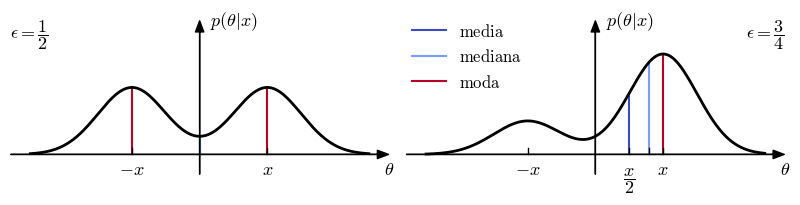

Here is the Python script that generated this plot:
import matplotlib.pyplot as plt
import numpy as np
import math
import matplotlib.colors as colors
from scipy.stats import norm
from scipy import optimize

from matplotlib import cm
from matplotlib import rc

__author__ = 'ernesto'

# if use latex or mathtext
rc('text', usetex=False)
rc('mathtext', fontset='cm')


def j(z):
    return epsilon2 * norm.cdf(z-x) + (1 - epsilon2) * norm.cdf(z+x) - 1/2


def fun_pdf1(theta):
    return epsilon1 / math.sqrt(2 * math.pi) * np.exp(-0.5 * np.square(theta - x)) + \
           (1 - epsilon1) / math.sqrt(2 * math.pi) * np.exp(-0.5 * np.square(theta + x))


def fun_pdf2(theta):
    return epsilon2 / math.sqrt(2 * math.pi) * np.exp(-0.5 * np.square(theta - x)) + \
           (1 - epsilon2) / math.sqrt(2 * math.pi) * np.exp(-0.5 * np.square(theta + x))


# auxiliar function for plot ticks of equal length in x and y axis despite its scales.
def convert_display_to_data_coordinates(transData, length=10):
    # create a transform which will take from display to data coordinates
    inv = transData.inverted()
    # transform from display coordinates to data coordinates in x axis
    data_coords = inv.transform([(0, 0), (length, 0)])
    # get the length of the segment in data units
    yticks_len = data_coords[1, 0] - data_coords[0, 0]
    # transform from display coordinates to data coordinates in y axis
    data_coords = inv.transform([(0, 0), (0, length)])
    # get the length of the segment in data units
    xticks_len = data_coords[1, 1] - data_coords[0, 1]
    return xticks_len, yticks_len


#####################################
# PARAMETERS - This can be modified #
#####################################

# parametros de la pdf
epsilon1 = 1/2
epsilon2 = 3/4
x = 2
N = 400

#####################
# END OF PARAMETERS #
#####################


# abscissa values
xmin = -5
xmax = 5

theta = np.linspace(xmin, xmax, N)
# normal distribution and density values in x
pdf1 = epsilon1 / math.sqrt(2 * math.pi) * np.exp(-0.5 * np.square(theta - x)) + \
       (1 - epsilon1) / math.sqrt(2 * math.pi) * np.exp(-0.5 * np.square(theta + x))
pdf2 = epsilon2 / math.sqrt(2 * math.pi) * np.exp(-0.5 * np.square(theta - x)) + \
       (1 - epsilon2) / math.sqrt(2 * math.pi) * np.exp(-0.5 * np.square(theta + x))

# cálculo de la mediana
z0 = 0
pdf2_root = optimize.root(j, z0)
median_pdf2 = pdf2_root.x[0]
print(median_pdf2)


# axis parameters
dx = 0.6
xmin_ax = xmin - dx
xmax_ax = xmax + dx

ym = np.amax(pdf2)
ymax_ax = ym + ym / 3
ymin_ax = -ym / 5

# length of the ticks for all subplot (6 pixels)
display_length = 6  # in pixels
# x ticks labels margin
xtm = -0.06
ytm = 0.3
# font size
fontsize = 13
# colors from coolwarm
cNorm = colors.Normalize(vmin=0, vmax=1)
scalarMap = cm.ScalarMappable(norm=cNorm, cmap=cm.coolwarm)
col1 = scalarMap.to_rgba(0)
col2 = scalarMap.to_rgba(0.2)
col3 = scalarMap.to_rgba(1)

fig = plt.figure(0, figsize=(10, 2), frameon=False)

ax = plt.subplot2grid((1, 8), (0, 0), rowspan=1, colspan=4)

plt.xlim(xmin_ax, xmax_ax)
plt.ylim(ymin_ax, ymax_ax)

# horizontal and vertical ticks length
xtl, ytl = convert_display_to_data_coordinates(ax.transData, length=display_length)

# axis arrows
plt.annotate("", xytext=(xmin_ax, 0), xycoords='data', xy=(xmax_ax, 0), textcoords='data',
             arrowprops=dict(width=0.1, headwidth=6, headlength=8, facecolor='black', shrink=0.002))
plt.annotate("", xytext=(0, ymin_ax), xycoords='data', xy=(0, ymax_ax), textcoords='data',
             arrowprops=dict(width=0.1, headwidth=6, headlength=8, facecolor='black', shrink=0.002))

plt.plot(theta, pdf1, 'k', lw=2, zorder=2)
plt.plot([x, x], [0, xtl], 'k', lw=1)
plt.plot([-x, -x], [0, xtl], 'k', lw=1)

# media, mediana y modo
mean_pdf1 = 0
median_pdf1 = 0
plt.plot([mean_pdf1, mean_pdf1], [0, fun_pdf1(mean_pdf1)], color=col1, zorder=1)
plt.plot([median_pdf1, median_pdf1], [0, fun_pdf1(median_pdf1)], color=col2, zorder=1)
plt.plot([-x, -x], [0, fun_pdf1(-x)], color=col3, zorder=1)
plt.plot([x, x], [0, fun_pdf1(x)], color=col3, zorder=1)


# xlabels and xtickslabels
plt.text(x, xtm, '$x$', fontsize=fontsize, ha='center', va='baseline')
plt.text(-x, xtm, '$-x$', fontsize=fontsize, ha='center', va='baseline')
plt.text(xmax_ax, xtm, '$\\theta$', fontsize=fontsize, ha='center', va='baseline')
plt.text(ytm, ymax_ax, '$p(\\theta|x)$', fontsize=fontsize, ha='left', va='center')

plt.text(xmin_ax, ymax_ax - 0.05, '$\epsilon=\\dfrac{1}{2}$', fontsize=fontsize, ha='left', va='baseline')

plt.axis('off')

#
ax = plt.subplot2grid((1, 8), (0, 4), rowspan=1, colspan=4)

plt.xlim(xmin_ax, xmax_ax)
plt.ylim(ymin_ax, ymax_ax)


# axis arrows
plt.annotate("", xytext=(xmin_ax, 0), xycoords='data', xy=(xmax_ax, 0), textcoords='data',
             arrowprops=dict(width=0.1, headwidth=6, headlength=8, facecolor='black', shrink=0.002))
plt.annotate("", xytext=(0, ymin_ax), xycoords='data', xy=(0, ymax_ax), textcoords='data',
             arrowprops=dict(width=0.1, headwidth=6, headlength=8, facecolor='black', shrink=0.002))

plt.plot(theta, pdf2, 'k', lw=2, zorder=2)
plt.plot([x, x], [0, xtl], 'k', lw=1)
plt.plot([-x, -x], [0, xtl], 'k', lw=1)

# media, mediana y modo
mean_pdf2 = x / 2
mode_pdf2 = x
plt.plot([mean_pdf2, mean_pdf2], [0, fun_pdf2(mean_pdf2)], color=col1, label='${\\rm media}$', zorder=1)
plt.plot([median_pdf2, median_pdf2], [0, fun_pdf2(median_pdf2)], color=col2, label='${\\rm mediana}$', zorder=1)
plt.plot([mode_pdf2, mode_pdf2], [0, fun_pdf2(mode_pdf2)], color=col3, label='${\\rm moda}$', zorder=1)

plt.plot([mean_pdf2, mean_pdf2], [0, xtl], 'k', lw=1)
plt.text(x/2, 1.35 * xtm, '$\\dfrac{x}{2}$', fontsize=fontsize, ha='center', va='baseline')
plt.plot([median_pdf2, median_pdf2], [0, xtl], 'k', lw=1)

# xlabels and xtickslabels
plt.text(x, xtm, '$x$', fontsize=fontsize, ha='center', va='baseline')
plt.text(-x, xtm, '$-x$', fontsize=fontsize, ha='center', va='baseline')
plt.text(xmax_ax, xtm, '$\\theta$', fontsize=fontsize, ha='center', va='baseline')
plt.text(ytm, ymax_ax, '$p(\\theta|x)$', fontsize=fontsize, ha='left', va='center')

plt.text(xmax_ax, ymax_ax - 0.05, '$\epsilon=\\dfrac{3}{4}$', fontsize=fontsize, ha='right', va='baseline')

plt.axis('off')

leg = plt.legend(loc=(0, 0.5), frameon=False, fontsize=12)

# save as pdf image
plt.savefig('problem_11_2.pdf', bbox_inches='tight')


plt.show()

